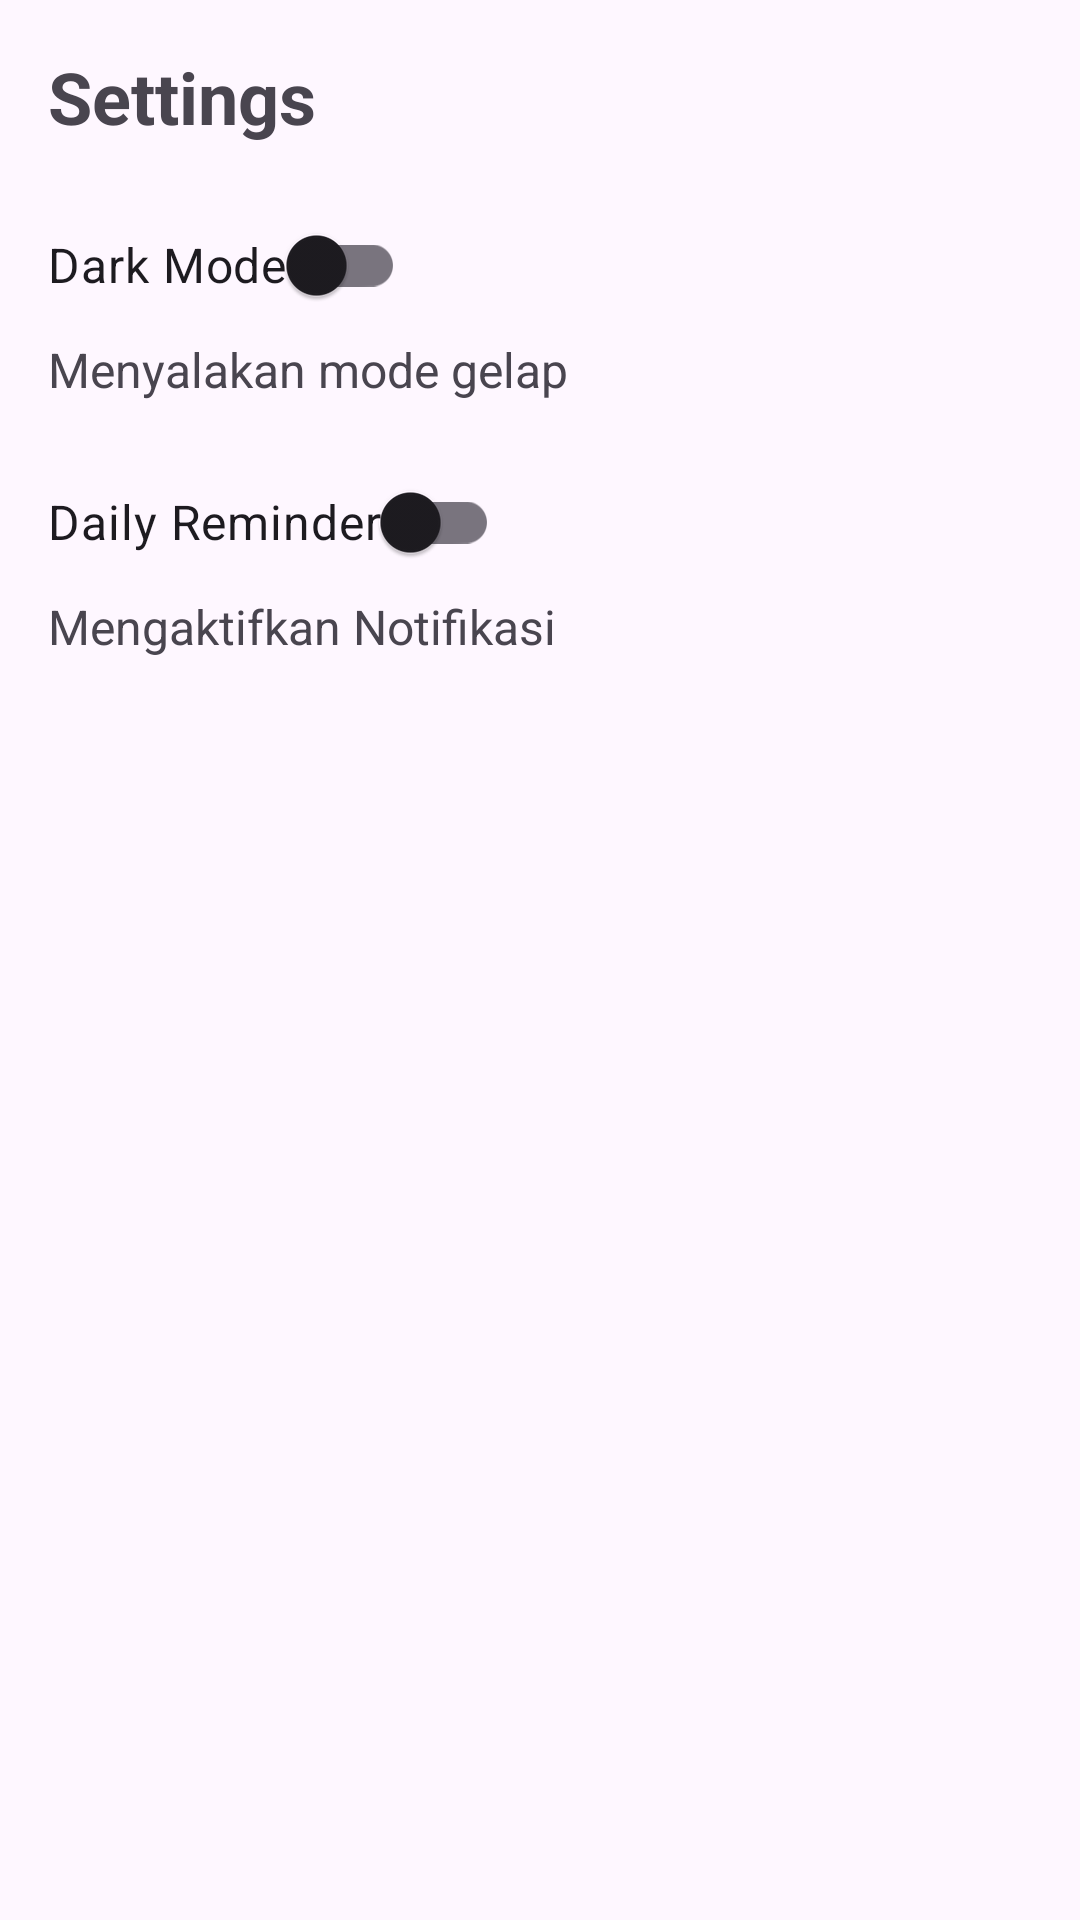

Layout XML and referenced resources for this Android screen:
<!-- AndroidManifest.xml: application theme Theme.EDicoding -->
<!-- res/layout/fragment_settings.xml -->
<?xml version="1.0" encoding="utf-8"?>
<LinearLayout xmlns:android="http://schemas.android.com/apk/res/android"
    android:layout_width="match_parent"
    android:layout_height="match_parent"
    android:orientation="vertical"
    android:padding="16dp">

    <TextView
        android:id="@+id/settingsTitle"
        android:layout_width="wrap_content"
        android:layout_height="wrap_content"
        android:text="@string/settings"
        android:textSize="24sp"
        android:textStyle="bold"
        android:paddingBottom="16dp"/>

    <androidx.appcompat.widget.SwitchCompat
        android:id="@+id/themeSwitch"
        android:layout_width="wrap_content"
        android:layout_height="wrap_content"
        android:text="@string/dark_mode"
        android:textSize="16sp"/>

    <TextView
        android:layout_width="wrap_content"
        android:layout_height="wrap_content"
        android:text="@string/text_dark_mode"
        android:textSize="16sp"
        android:layout_marginBottom="16dp"/>

    <androidx.appcompat.widget.SwitchCompat
        android:id="@+id/dailyReminderSwitch"
        android:layout_width="wrap_content"
        android:layout_height="wrap_content"
        android:text="@string/daily_reminder"
        android:textSize="16sp"/>

    <TextView
        android:layout_width="wrap_content"
        android:layout_height="wrap_content"
        android:text="@string/text_daily_reminder"
        android:textSize="16sp"
        android:layout_marginBottom="16dp"/>

</LinearLayout>
<!-- resources referenced by this layout -->
<resources>
  <string name="daily_reminder">Daily Reminder</string>
  <string name="dark_mode">Dark Mode</string>
  <string name="settings">Settings</string>
  <string name="text_daily_reminder">Mengaktifkan Notifikasi</string>
  <string name="text_dark_mode">Menyalakan mode gelap</string>
  <style name="Theme.EDicoding" parent="Base.Theme.EDicoding" />
  <style name="Base.Theme.EDicoding" parent="Theme.Material3.DayNight.NoActionBar" />
</resources>
